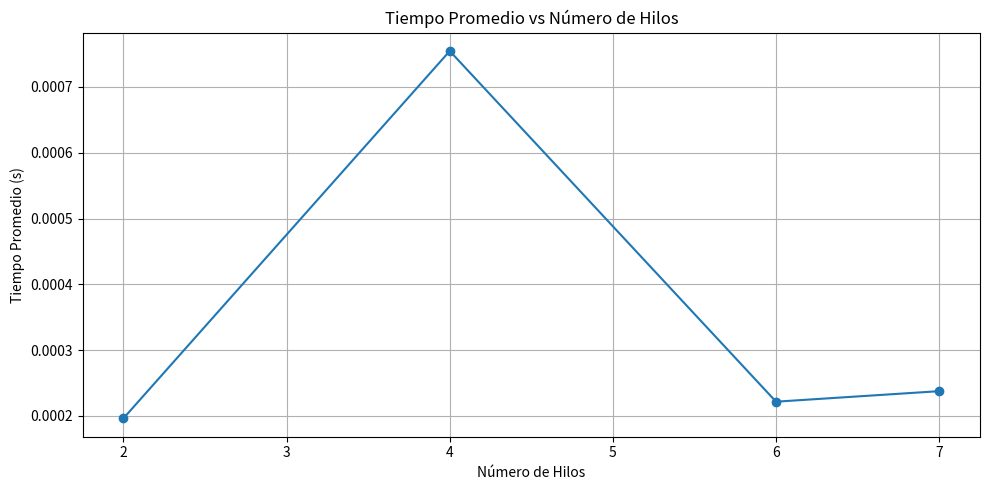

Python code for this plot: (Note: this script raises an exception after producing the figure.)
import matplotlib.pyplot as plt

# Datos
hilos = [2, 4, 6, 7]
tiempos = [0.0001963333, 0.000754667, 0.000221667, 0.000237667]
speedup = [0.6926994907, 0.180212014, 0.613533835, 0.572230014]
eficiencia = [0.3463497453, 0.045053004, 0.102255639, 0.081747145]



# 1. Tiempo promedio
plt.figure(figsize=(10, 5))
plt.plot(hilos, tiempos, marker='o')
plt.title('Tiempo Promedio vs Número de Hilos')
plt.xlabel('Número de Hilos')
plt.ylabel('Tiempo Promedio (s)')
plt.grid(True)
plt.tight_layout()
plt.savefig("./Graficos/MPI/Para N 100/tiempo_promedio_vs_hilosMPI.png")

# 2. Speedup
plt.figure(figsize=(10, 5))
plt.plot(hilos, speedup, marker='o', color='green')
plt.title('Speedup vs Número de Hilos')
plt.xlabel('Número de Hilos')
plt.ylabel('Speedup')
plt.grid(True)
plt.tight_layout()
plt.savefig("./Graficos/MPI/Para N 100/speedup_vs_hilosMPI.png")

# 3. Eficiencia
plt.figure(figsize=(10, 5))
plt.plot(hilos, eficiencia, marker='o', color='orange')
plt.axhline(0.5, linestyle='--', color='red', label='Umbral de eficiencia (0.5)')
plt.title('Eficiencia vs Número de Hilos')
plt.xlabel('Número de Hilos')
plt.ylabel('Eficiencia')
plt.legend()
plt.grid(True)
plt.tight_layout()
plt.savefig("./Graficos/MPI/Para N 100/eficiencia_vs_hilosMPI.png")
